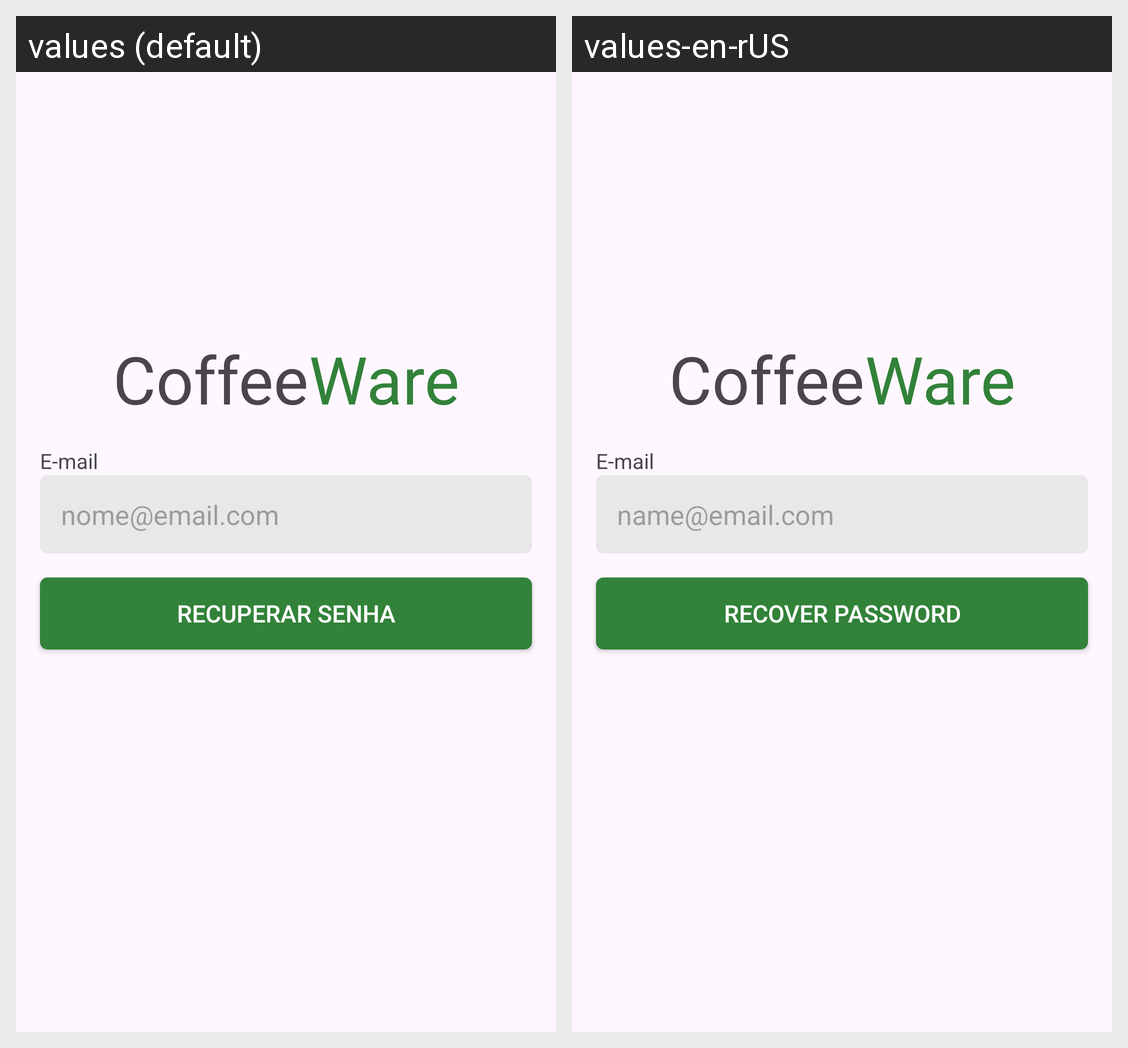

The same Android screen rendered under two of its app's locales, left to right. List the strings drawn on it with the default value and each locale's translation.
Android screen res/layout/fragment_recover.xml rendered under 2 locales, left to right: values (default), values-en-rUS. Device: Nexus 5 (rendered at 1080×1920; each locale shown at half size, 540×960, under a caption strip naming it); theme Theme.CoffeeWare.
Strings drawn on this screen, with the default value and each locale's value (text and hints the layout hard-codes, and strings that could not be matched under every locale, appear in the picture but are not listed):

email
  values: E-mail
  values-en-rUS: E-mail

ex_email
  values: nome@email.com
  values-en-rUS: name@email.com

recover_account
  values: Recuperar senha
  values-en-rUS: Recover password
